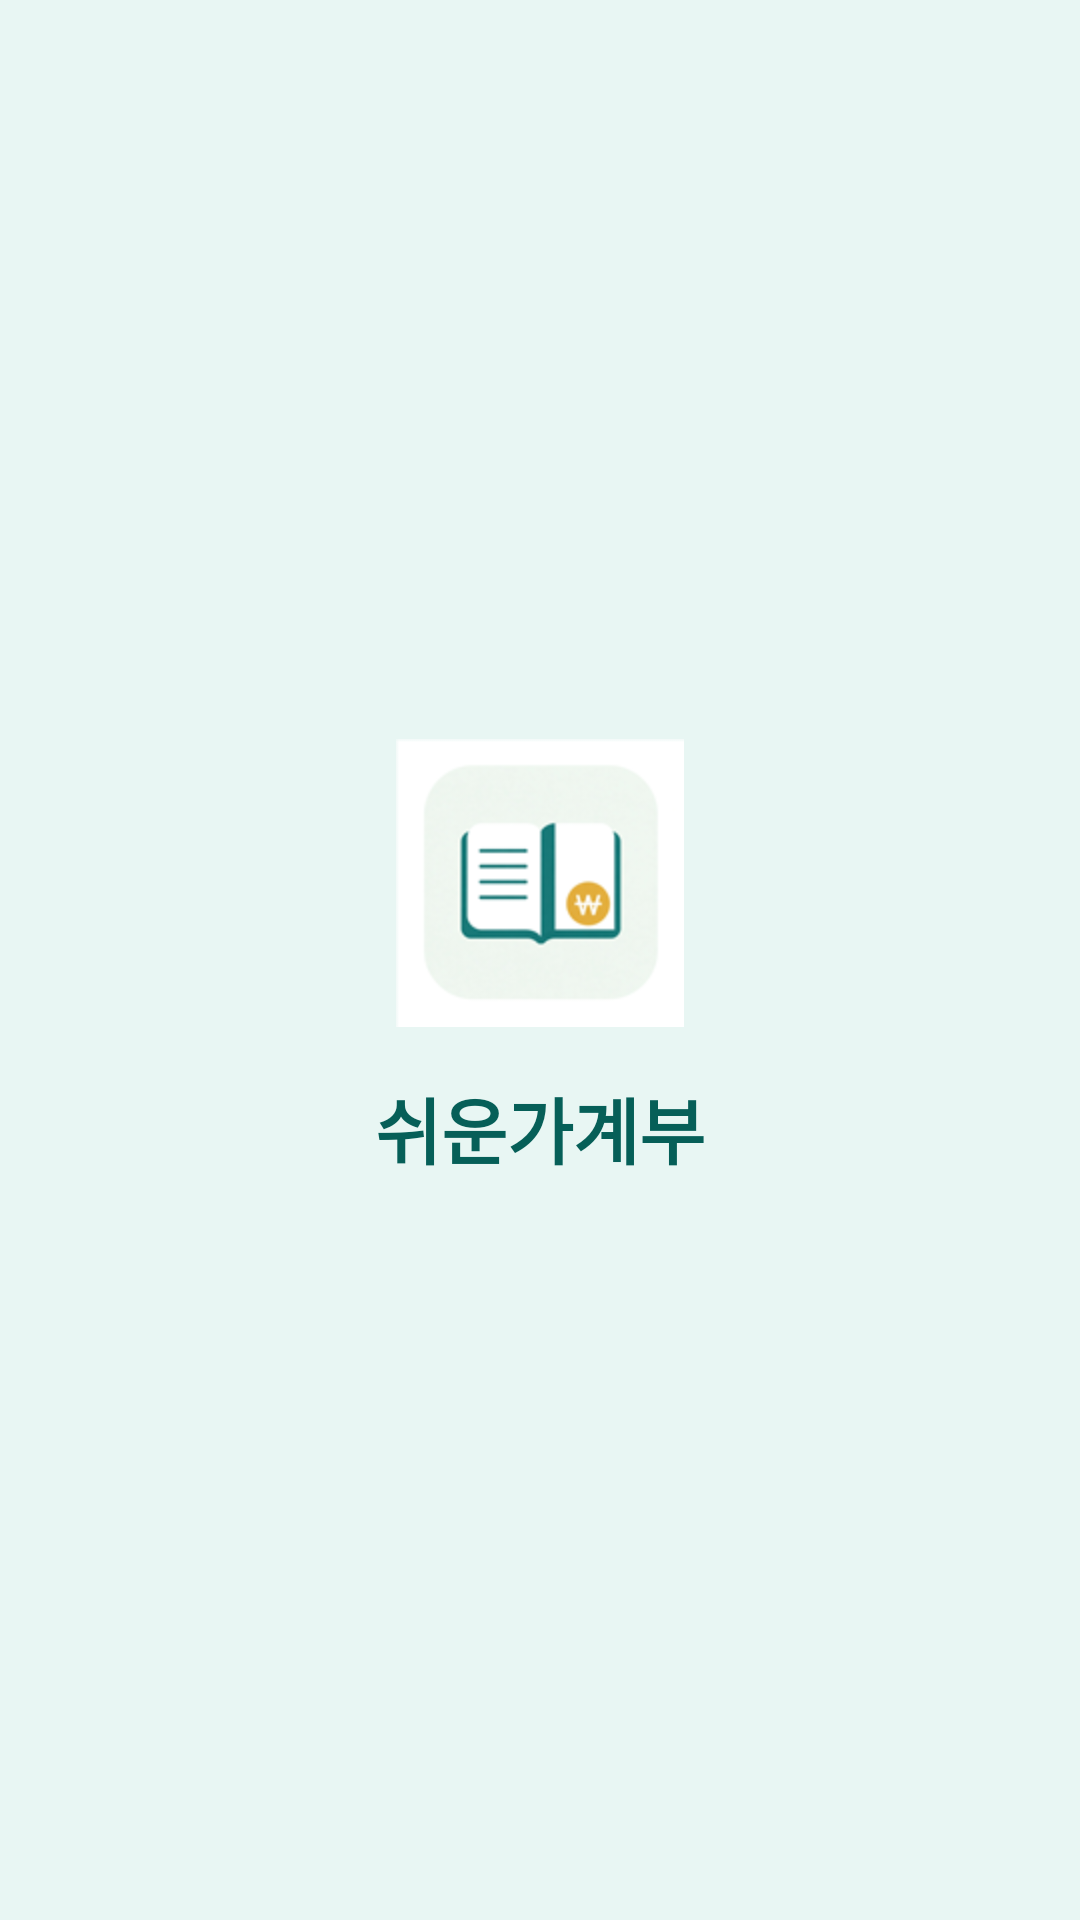

The Android layout XML behind this screen, and the referenced resources:
<!-- AndroidManifest.xml: application theme Theme.EasyLedger -->
<!-- res/layout/activity_main.xml -->
<?xml version="1.0" encoding="utf-8"?>
<FrameLayout xmlns:android="http://schemas.android.com/apk/res/android"
    xmlns:app="http://schemas.android.com/apk/res-auto"
    android:layout_width="match_parent"
    android:layout_height="match_parent"
    android:background="@drawable/bg_page">

    <LinearLayout
        android:id="@+id/main_content"
        android:layout_width="match_parent"
        android:layout_height="match_parent"
        android:orientation="vertical"
        android:visibility="invisible">

        <com.google.android.material.appbar.MaterialToolbar
            android:id="@+id/toolbar"
            android:layout_width="match_parent"
            android:layout_height="64dp"
            android:background="@android:color/transparent"
            app:titleTextAppearance="@style/TextAppearance.EasyLedger.Toolbar"
            app:titleTextColor="@color/ink" />

        <androidx.fragment.app.FragmentContainerView
            android:id="@+id/nav_host"
            android:name="androidx.navigation.fragment.NavHostFragment"
            android:layout_width="match_parent"
            android:layout_height="0dp"
            android:layout_weight="1"
            app:defaultNavHost="true"
            app:navGraph="@navigation/nav_graph" />

        <com.google.android.material.bottomnavigation.BottomNavigationView
            android:id="@+id/bottom_nav"
            android:layout_width="match_parent"
            android:layout_height="wrap_content"
            android:background="@color/card"
            android:elevation="12dp"
            android:minHeight="64dp"
            android:paddingTop="4dp"
            android:paddingBottom="4dp"
            app:itemActiveIndicatorStyle="@style/Widget.EasyLedger.NavIndicator"
            app:itemIconSize="24dp"
            app:itemIconTint="@color/nav_item"
            app:itemPaddingTop="6dp"
            app:itemPaddingBottom="4dp"
            app:itemTextColor="@color/nav_item"
            app:labelVisibilityMode="labeled"
            app:menu="@menu/bottom_nav" />
    </LinearLayout>

    <LinearLayout
        android:id="@+id/splash"
        android:layout_width="match_parent"
        android:layout_height="match_parent"
        android:background="@color/launcher_bg"
        android:gravity="center"
        android:orientation="vertical">

        <ImageView
            android:layout_width="96dp"
            android:layout_height="96dp"
            android:contentDescription="@string/app_name"
            android:src="@mipmap/ic_launcher" />

        <TextView
            android:layout_width="wrap_content"
            android:layout_height="wrap_content"
            android:layout_marginTop="16dp"
            android:text="@string/app_name"
            android:textColor="@color/brand_deep"
            android:textSize="24sp"
            android:textStyle="bold" />
    </LinearLayout>
</FrameLayout>
<!-- resources referenced by this layout -->
<resources>
  <color name="brand_deep">#065F58</color>
  <color name="card">#FFFFFF</color>
  <color name="ink">#121A24</color>
  <color name="launcher_bg">#E8F6F3</color>
  <!-- drawable bg_page (drawable) -->
  <?xml version="1.0" encoding="utf-8"?>
  <shape xmlns:android="http://schemas.android.com/apk/res/android">
      <gradient
          android:angle="160"
          android:centerColor="@color/page_mid"
          android:endColor="@color/page"
          android:startColor="@color/page_top"
          android:type="linear" />
  </shape>
  <!-- mipmap ic_launcher (drawable) -->
  <?xml version="1.0" encoding="utf-8"?>
  <layer-list xmlns:android="http://schemas.android.com/apk/res/android">
      <item>
          <shape android:shape="rectangle">
              <solid android:color="@color/launcher_bg" />
              <corners android:radius="24dp" />
          </shape>
      </item>
      <item
          android:drawable="@drawable/ic_launcher_fg"
          android:gravity="center" />
  </layer-list>
  <string name="app_name">쉬운가계부</string>
  <style name="TextAppearance.EasyLedger.Toolbar" parent="TextAppearance.Material3.TitleLarge">
          <item name="android:textSize">22sp</item>
          <item name="android:textStyle">bold</item>
          <item name="android:textColor">@color/ink</item>
          <item name="android:letterSpacing">-0.01</item>
      </style>
  <style name="Widget.EasyLedger.NavIndicator" parent="Widget.Material3.BottomNavigationView.ActiveIndicator">
          <item name="android:color">@color/brand_soft</item>
          <item name="android:width">56dp</item>
          <item name="android:height">32dp</item>
          <item name="shapeAppearance">@style/ShapeAppearance.Material3.Corner.Full</item>
      </style>
  <style name="Theme.EasyLedger" parent="Theme.Material3.DayNight.NoActionBar">
          <item name="colorPrimary">@color/brand</item>
          <item name="colorOnPrimary">@color/on_brand</item>
          <item name="colorSecondary">@color/brand_deep</item>
          <item name="colorSurface">@color/card</item>
          <item name="android:colorBackground">@color/page</item>
          <item name="android:windowBackground">@drawable/bg_page</item>
          <item name="android:statusBarColor">@color/page_top</item>
          <item name="android:navigationBarColor">@color/card</item>
          <item name="android:windowLightStatusBar">true</item>
          <item name="android:windowDrawsSystemBarBackgrounds">true</item>
          <item name="android:textColorPrimary">@color/ink</item>
          <item name="materialButtonOutlinedStyle">@style/Widget.EasyLedger.OutlinedButton</item>
      </style>
  <color name="page_mid">#F7EFE4</color>
  <color name="page">#EAF1F4</color>
  <color name="page_top">#C8EDE7</color>
  <color name="brand_soft">#CFF3EE</color>
  <color name="brand">#0D7A70</color>
  <color name="on_brand">#FFFFFF</color>
  <style name="Widget.EasyLedger.OutlinedButton" parent="Widget.Material3.Button.OutlinedButton">
          <item name="strokeColor">@color/line</item>
          <item name="android:textColor">@color/ink</item>
          <item name="cornerRadius">14dp</item>
      </style>
  <color name="line">#D0DCE2</color>
</resources>
